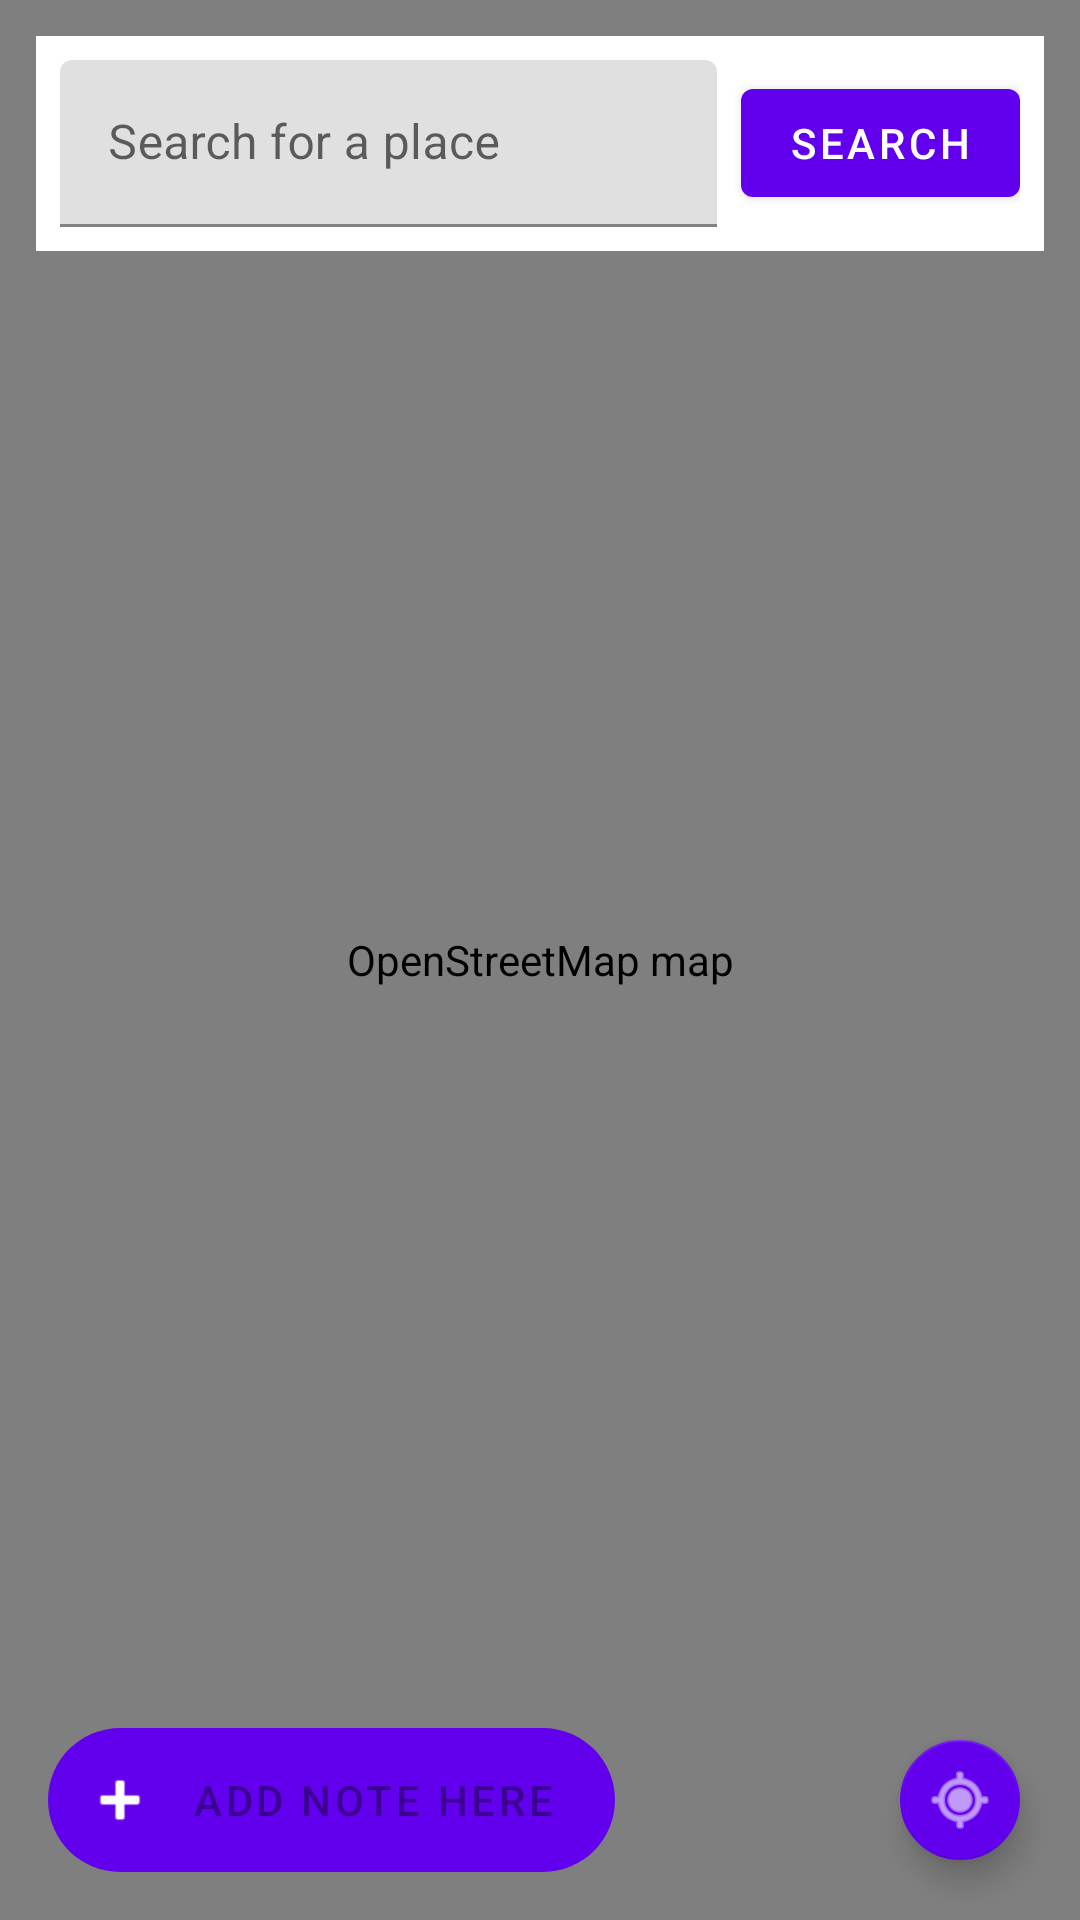

The Android layout XML behind this screen, and the referenced resources:
<!-- AndroidManifest.xml: application theme Theme.DriftNotes -->
<!-- res/layout/fragment_map.xml -->
<?xml version="1.0" encoding="utf-8"?>
<FrameLayout
    xmlns:android="http://schemas.android.com/apk/res/android"
    xmlns:app="http://schemas.android.com/apk/res-auto"
    android:layout_width="match_parent"
    android:layout_height="match_parent">

    <org.osmdroid.views.MapView
        android:id="@+id/map_view"
        android:layout_width="match_parent"
        android:layout_height="match_parent"
        android:contentDescription="@string/map_view_description" />

    <LinearLayout
        android:layout_width="match_parent"
        android:layout_height="wrap_content"
        android:layout_gravity="top"
        android:layout_margin="12dp"
        android:gravity="center_vertical"
        android:orientation="horizontal"
        android:padding="8dp"
        android:background="@android:color/white">

        <com.google.android.material.textfield.TextInputLayout
            android:layout_width="0dp"
            android:layout_height="wrap_content"
            android:layout_weight="1"
            android:hint="@string/map_place_search_hint">

            <com.google.android.material.textfield.TextInputEditText
                android:id="@+id/place_search_input"
                android:layout_width="match_parent"
                android:layout_height="wrap_content"
                android:imeOptions="actionDone"
                android:inputType="text"
                android:maxLines="1" />
        </com.google.android.material.textfield.TextInputLayout>

        <com.google.android.material.button.MaterialButton
            android:id="@+id/place_search_button"
            android:layout_width="wrap_content"
            android:layout_height="wrap_content"
            android:layout_marginStart="8dp"
            android:text="@string/map_place_search" />
    </LinearLayout>

    <com.google.android.material.floatingactionbutton.FloatingActionButton
        android:id="@+id/my_location_button"
        android:layout_width="wrap_content"
        android:layout_height="wrap_content"
        android:layout_gravity="bottom|end"
        android:layout_margin="16dp"
        android:contentDescription="@string/map_my_location"
        android:src="@android:drawable/ic_menu_mylocation"
        app:backgroundTint="?attr/colorPrimary"
        app:fabSize="mini"
        app:tint="@android:color/white" />

    <com.google.android.material.floatingactionbutton.ExtendedFloatingActionButton
        android:id="@+id/add_note_button"
        android:layout_width="wrap_content"
        android:layout_height="wrap_content"
        android:layout_gravity="bottom|start"
        android:layout_margin="16dp"
        android:enabled="false"
        android:text="@string/map_add_note_here"
        app:backgroundTint="?attr/colorPrimary"
        app:icon="@android:drawable/ic_input_add"
        app:iconTint="@android:color/white" />

</FrameLayout>
<!-- resources referenced by this layout -->
<resources>
  <string name="map_add_note_here">Add note here</string>
  <string name="map_my_location">My location</string>
  <string name="map_place_search">Search</string>
  <string name="map_place_search_hint">Search for a place</string>
  <string name="map_view_description">OpenStreetMap map</string>
  <style name="Theme.DriftNotes" parent="Theme.MaterialComponents.DayNight.NoActionBar" />
</resources>
